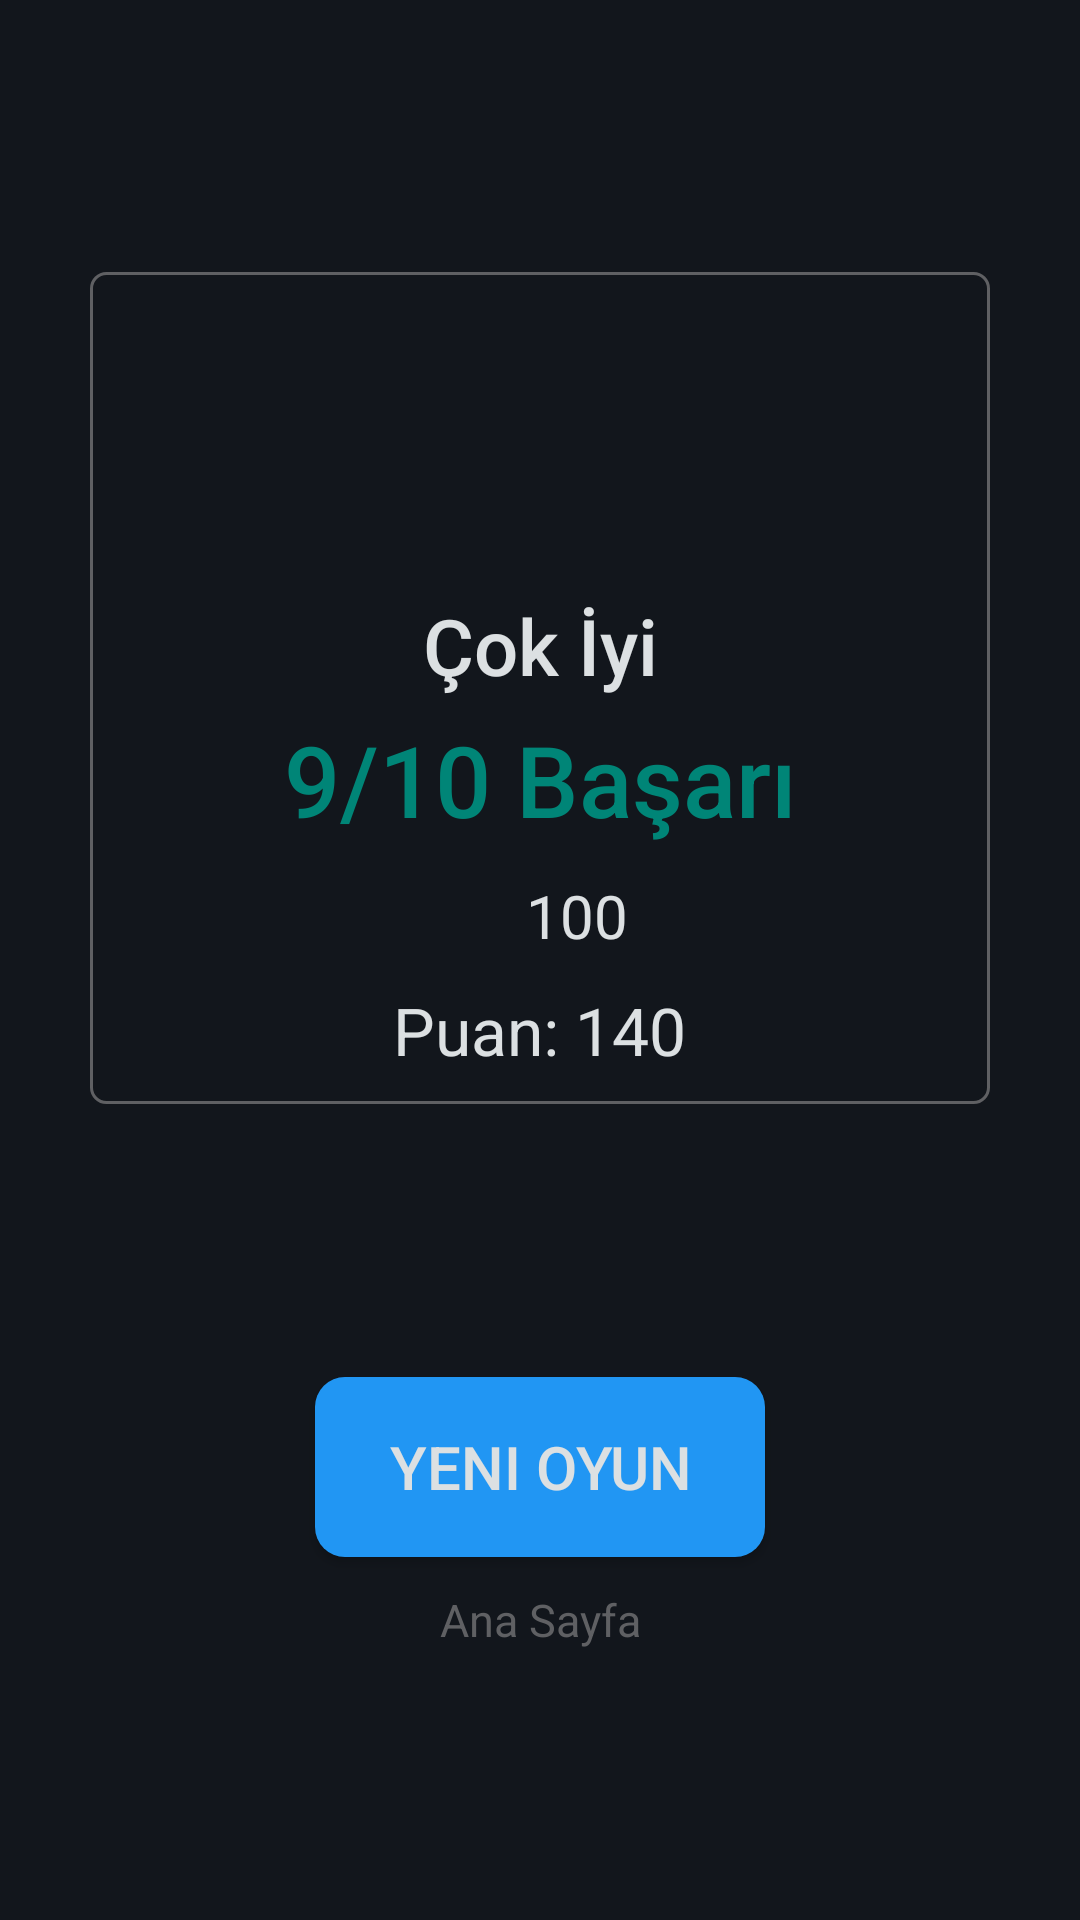

Produce the Android XML layout that renders to this screen, including the resource entries it uses.
<!-- AndroidManifest.xml: application theme AppTheme -->
<!-- res/layout/endgame_page.xml -->
<?xml version="1.0" encoding="utf-8"?>
<androidx.constraintlayout.widget.ConstraintLayout
    xmlns:android="http://schemas.android.com/apk/res/android"
    xmlns:app="http://schemas.android.com/apk/res-auto"
    xmlns:tools="http://schemas.android.com/tools"
    android:layout_width="match_parent"
    android:layout_height="match_parent"
    android:background="@color/colorBg"
    android:orientation="vertical"
    android:padding="30dp"
    tools:context=".EndGamePage"
    tools:ignore="MissingConstraints">

    <LinearLayout
        android:id="@+id/linearLayout2"
        android:layout_width="match_parent"
        android:layout_height="wrap_content"
        android:background="@drawable/joker_bg"
        android:gravity="center"
        android:orientation="vertical"
        android:padding="5dp"
        app:layout_constraintBottom_toBottomOf="parent"
        app:layout_constraintTop_toTopOf="parent"
        app:layout_constraintVertical_bias="0.2"
        tools:layout_editor_absoluteX="30dp">

        <LinearLayout
            android:layout_width="wrap_content"
            android:layout_height="wrap_content"
            android:layout_marginBottom="10dp"
            android:orientation="horizontal">

            <ImageView
                android:id="@+id/imgStarOne"
                android:layout_width="60dp"
                android:layout_height="60dp"
                android:layout_marginLeft="5dp"
                android:layout_marginTop="7dp"
                android:layout_marginRight="5dp"
                android:layout_marginBottom="10dp"
                android:src="@drawable/favourites"
                app:layout_constraintEnd_toEndOf="parent"
                app:layout_constraintStart_toStartOf="parent"
                app:layout_constraintTop_toTopOf="parent"
                tools:ignore="ContentDescription" />

            <ImageView
                android:id="@+id/imgStarTwo"
                android:layout_width="60dp"
                android:layout_height="60dp"
                android:layout_marginLeft="5dp"
                android:layout_marginTop="22dp"
                android:layout_marginRight="5dp"
                android:layout_marginBottom="10dp"
                android:src="@drawable/favourites"
                app:layout_constraintEnd_toEndOf="parent"
                app:layout_constraintStart_toStartOf="parent"
                app:layout_constraintTop_toTopOf="parent"
                tools:ignore="ContentDescription" />

            <ImageView
                android:id="@+id/imgStarThree"
                android:layout_width="60dp"
                android:layout_height="60dp"
                android:layout_marginLeft="5dp"
                android:layout_marginTop="7dp"
                android:layout_marginRight="5dp"
                android:layout_marginBottom="10dp"
                android:src="@drawable/favourites"
                app:layout_constraintEnd_toEndOf="parent"
                app:layout_constraintStart_toStartOf="parent"
                app:layout_constraintTop_toTopOf="parent"
                tools:ignore="ContentDescription" />


        </LinearLayout>

        <TextView
            android:id="@+id/txtStatus"
            style="@style/TextAppearance.AppCompat.Widget.ActionMode.Title"
            android:layout_width="match_parent"
            android:layout_height="wrap_content"
            android:layout_gravity="center"
            android:layout_marginBottom="5dp"
            android:gravity="center"
            android:text="Çok İyi"
            android:textColor="@color/colorWhite"
            android:textSize="26sp" />

        <TextView
            android:id="@+id/txtSuccess"
            android:layout_width="match_parent"
            android:layout_height="wrap_content"
            style="@style/TextAppearance.AppCompat.Widget.ActionMode.Title"
            android:layout_gravity="center"
            android:gravity="center"
            android:text="9/10 Başarı"
            android:textColor="@color/colorPrimary"
            android:textSize="33sp" />

        <LinearLayout
            android:layout_width="wrap_content"
            android:layout_height="wrap_content"
            android:layout_gravity="center"
            android:gravity="center"
            android:orientation="horizontal"
            android:padding="10dp">

            <ImageView
                android:layout_width="20dp"
                android:layout_height="20dp"
                android:layout_marginRight="5dp"
                android:src="@drawable/money" />

            <TextView
                android:id="@+id/txtMoney"
                android:layout_width="wrap_content"
                android:layout_height="wrap_content"
                android:text="100"
                android:textColor="@color/colorWhite"
                android:textSize="20sp" />

        </LinearLayout>

        <TextView
            android:id="@+id/txtScore"
            android:layout_width="wrap_content"
            android:layout_height="wrap_content"
            android:text="Puan: 140"
            android:textColor="@color/colorWhite"
            android:textSize="22sp"
            android:layout_marginBottom="5dp"/>

    </LinearLayout>

    <Button
        android:id="@+id/btnNewGame"
        android:layout_width="150dp"
        android:layout_height="60dp"
        android:background="@drawable/new_game"
        android:onClick="newGame"
        android:text="@string/new_play"
        android:textColor="@color/colorWhite"
        android:textSize="20sp"
        app:layout_constraintBottom_toBottomOf="parent"
        app:layout_constraintEnd_toEndOf="parent"
        app:layout_constraintStart_toStartOf="parent"
        app:layout_constraintTop_toBottomOf="@+id/linearLayout2" />

    <TextView
        android:id="@+id/textView2"
        android:layout_width="match_parent"
        android:layout_height="wrap_content"
        android:gravity="center"
        android:onClick="close"
        android:text="@string/back"
        android:textColor="@color/colorGray"
        android:textSize="15sp"
        app:layout_constraintBottom_toBottomOf="parent"
        app:layout_constraintTop_toBottomOf="@+id/btnNewGame"
        app:layout_constraintVertical_bias="0.15"
        tools:layout_editor_absoluteX="0dp" />


</androidx.constraintlayout.widget.ConstraintLayout>
<!-- resources referenced by this layout -->
<resources>
  <color name="colorBg">#12161c</color>
  <color name="colorGray">#5f6063</color>
  <color name="colorPrimary">#008577</color>
  <color name="colorWhite">#dce0e2</color>
  <!-- drawable joker_bg (drawable) -->
  <?xml version="1.0" encoding="utf-8"?>
  <shape xmlns:android="http://schemas.android.com/apk/res/android"
      android:shape="rectangle">
  
      <corners
          android:radius="5dp"/>
  
      <stroke
          android:color="@color/colorGray"
          android:width="1dp"/>
  
  </shape>
  <!-- drawable new_game (drawable) -->
  <?xml version="1.0" encoding="utf-8"?>
  <shape xmlns:android="http://schemas.android.com/apk/res/android"
      android:shape="rectangle">
  
      <gradient
          android:startColor="#2196F3"
          android:endColor="#2196F3"/>
  
      <corners
          android:radius="10dp"/>
  
  </shape>
  <string name="back">Ana Sayfa</string>
  <string name="new_play">Yeni Oyun</string>
  <style name="AppTheme" parent="Theme.AppCompat.Light.NoActionBar">
          
          <item name="colorPrimary">@color/colorGray</item>
          <item name="colorPrimaryDark">@color/colorBar</item>
          <item name="colorAccent">@color/colorBlue</item>
      </style>
  <color name="colorBar">#131418</color>
  <color name="colorBlue">#2196F3</color>
</resources>
